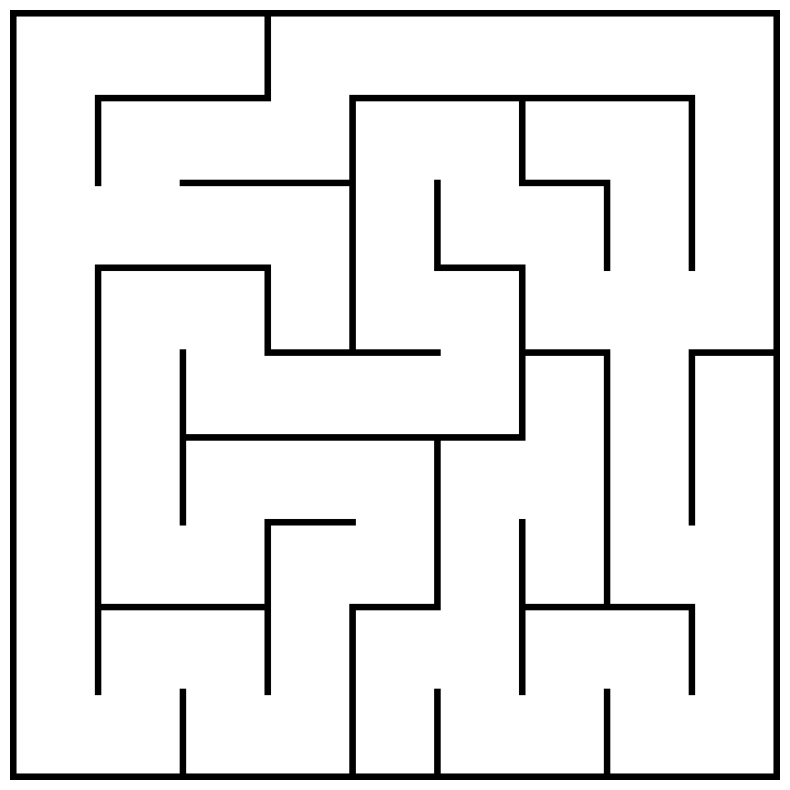

This figure's Python source:
import numpy as np
import matplotlib.pyplot as plt


# ── Helper: exact grid size ──────────────────────────────────────────────────

def dimx_exacto(nc, canal, grosor_pared=3):
    """Return the exact array size so the cell grid fits with no leftover border.

    Parameters
    ----------
    nc : int
        Number of cells per side.
    canal : int
        Size of each cell in pixels.
    grosor_pared : int
        Wall thickness in pixels (default 3).

    Example
    -------
    >>> dimx_exacto(nc=9, canal=60, grosor_pared=5)
    590
    """
    return nc * (canal + grosor_pared) + grosor_pared


# ── Perfect maze (single path between any two cells) ─────────────────────────

def generar_laberinto_perfecto(dimx=501, canal=50, grosor_pared=3, semilla=None):
    """Generate a perfect maze via iterative DFS backtracking.

    Guaranteed properties:
      - No islands: every wall segment is connected to the perimeter (the wall
        set is a connected component).
      - No loops: there is exactly one path between any pair of cells.
      - Fully solvable: every cell is reachable.

    Parameters
    ----------
    dimx : int
        Size of the square output array (pixels).
    canal : int
        Inner size of each cell in pixels.
    grosor_pared : int
        Thickness of the walls between cells (and of the perimeter).
    semilla : int, optional
        Seed for np.random (reproducibility).

    Returns
    -------
    aa : np.ndarray, shape (dimx, dimx), dtype int
        1 = wall, 0 = open corridor/cell.

    How it works
    ------------
    1. Start from an array completely filled with walls (all ones).
    2. Lay out a grid of cells separated by walls of `grosor_pared`.
    3. The iterative DFS visits each cell exactly once and carves the corridor
       to its neighbour: it opens both the destination cell and the wall strip
       between them.
    4. Being a spanning tree, the resulting wall graph is connected and there
       are no floating walls.
    """
    if semilla is not None:
        np.random.seed(semilla)

    gp = grosor_pared

    # Number of cells that fit along each dimension
    nc = (dimx - gp) // (canal + gp)

    # Adjust the cell size to fill as much space as possible inside dimx,
    # minimising the leftover offset (<= 1 px per side in practice).
    canal = (dimx - gp * (nc + 1)) // nc

    # Residual offset to centre any leftover pixels
    dimx_real = nc * (canal + gp) + gp
    offset = (dimx - dimx_real) // 2

    # Pixel position of the top-left corner of cell (i, j)
    def px(k):
        return offset + gp + k * (canal + gp)

    # ── Initialise: everything is wall ──────────────────────────────────────
    aa = np.ones((dimx, dimx), dtype=int)

    # ── Iterative DFS ───────────────────────────────────────────────────────
    visited = np.zeros((nc, nc), dtype=bool)

    # Open the starting cell (0, 0)
    r0, c0 = 0, 0
    aa[px(r0):px(r0) + canal, px(c0):px(c0) + canal] = 0
    visited[r0, c0] = True

    stack = [(r0, c0)]
    direcciones = [(-1, 0), (1, 0), (0, -1), (0, 1)]

    while stack:
        r, c = stack[-1]

        # Unvisited neighbours
        vecinos = [
            (r + dr, c + dc)
            for dr, dc in direcciones
            if 0 <= r + dr < nc and 0 <= c + dc < nc
            and not visited[r + dr, c + dc]
        ]

        if vecinos:
            # Pick a random neighbour
            nr, nc_ = vecinos[np.random.randint(len(vecinos))]

            # ── Open the wall between (r,c) and (nr,nc_) ────────────────
            if nr == r:          # same row -> vertical wall between columns
                jmin = min(c, nc_)
                aa[px(r):px(r) + canal, px(jmin) + canal:px(jmin) + canal + gp] = 0
            else:                # same column -> horizontal wall between rows
                imin = min(r, nr)
                aa[px(imin) + canal:px(imin) + canal + gp, px(c):px(c) + canal] = 0

            # ── Open the destination cell ───────────────────────────────
            aa[px(nr):px(nr) + canal, px(nc_):px(nc_) + canal] = 0
            visited[nr, nc_] = True
            stack.append((nr, nc_))
        else:
            stack.pop()   # backtrack

    # ── Seal the perimeter ──────────────────────────────────────────────────
    aa[:gp, :] = 1
    aa[-gp:, :] = 1
    aa[:, :gp] = 1
    aa[:, -gp:] = 1

    return aa


# ── Multi-route maze: N vertex-disjoint paths start -> end ───────────────────

def generar_laberinto_multiruta(dimx=590, canal=60, grosor_pared=5,
                                n_caminos=2, start_cell=None, end_cell=None,
                                semilla=None):
    """Build a maze with N vertex-disjoint paths from start_cell to end_cell.

    This is the generator used to build the training dataset. The paths share
    no internal cell (only the start and end cells), so they are physically
    distinct routes, not variations of the same one.

    Algorithm
    ---------
    1. Find N vertex-disjoint paths on the cell grid via sequential BFS: after
       the first path is found, its internal cells are blocked and the next
       path is searched for.
    2. Open every corridor belonging to those paths.
    3. Create dead ends by growing DFS trees from the cells that already belong
       to a path, until the whole grid is covered. Because the branches never
       connect two distinct paths, no shortcuts are introduced.
    4. Seal the perimeter.

    Notes
    -----
    - On a 9x9 grid with start and end in opposite corners, the theoretical
      maximum number of vertex-disjoint paths is 2 (each corner has only 2
      neighbours). For N=2 it is always achieved. For N>2 the paths that could
      be built are returned.
    - Unlike a loop-injection approach, this guarantees NO wall islands,
      because the structure is built by adding corridors on top of a
      wall-filled background instead of removing walls.

    Parameters
    ----------
    dimx, canal, grosor_pared : see generar_laberinto_perfecto.
    n_caminos : int
        Number of disjoint paths to build (default 2).
    start_cell, end_cell : tuple(int, int), optional
        (r, c) in the cell grid. Default: opposite corners (0, 0) and
        (nc-1, nc-1).
    semilla : int, optional
        Seed for np.random.

    Returns
    -------
    aa : np.ndarray, shape (dimx, dimx), dtype int. 1 = wall, 0 = corridor.
    """
    from collections import deque

    if semilla is not None:
        np.random.seed(semilla)

    gp = grosor_pared
    nc = (dimx - gp) // (canal + gp)
    canal_aj = (dimx - gp * (nc + 1)) // nc
    dimx_real = nc * (canal_aj + gp) + gp
    offset = (dimx - dimx_real) // 2

    def px(k):
        return offset + gp + k * (canal_aj + gp)

    if start_cell is None:
        start_cell = (0, 0)
    if end_cell is None:
        end_cell = (nc - 1, nc - 1)

    # Neighbours on the cell grid (4-connectivity)
    def vecinos(rc):
        r, c = rc
        return [(r + dr, c + dc) for dr, dc in [(-1, 0), (1, 0), (0, -1), (0, 1)]
                if 0 <= r + dr < nc and 0 <= c + dc < nc]

    # 1) Find N vertex-disjoint paths. The first one is the shortest (BFS).
    #    The remaining ones are intentionally longer (randomised DFS with
    #    retries) so they act as distractors: the wave algorithm must pick the
    #    short one, the long ones are branches to discard.
    def camino_bfs(bloqueados):
        parent = {start_cell: None}
        cola = deque([start_cell])
        while cola:
            u = cola.popleft()
            if u == end_cell:
                break
            vecs = [v for v in vecinos(u)
                    if v not in parent and (v == end_cell or v not in bloqueados)]
            np.random.shuffle(vecs)
            for v in vecs:
                parent[v] = u
                cola.append(v)
        if end_cell not in parent:
            return None
        c = []
        cur = end_cell
        while cur is not None:
            c.append(cur); cur = parent[cur]
        return c[::-1]

    def camino_dfs(bloqueados):
        # Randomised DFS: tends to produce winding, long paths.
        parent = {start_cell: None}
        visitado = {start_cell}
        pila = [start_cell]
        while pila:
            u = pila[-1]
            if u == end_cell:
                break
            vecs = [v for v in vecinos(u)
                    if v not in visitado and (v == end_cell or v not in bloqueados)]
            np.random.shuffle(vecs)
            if vecs:
                v = vecs[0]
                parent[v] = u
                visitado.add(v)
                pila.append(v)
            else:
                pila.pop()
        if end_cell not in parent:
            return None
        c = []
        cur = end_cell
        while cur is not None:
            c.append(cur); cur = parent[cur]
        return c[::-1]

    # For n_caminos=2 the first BFS may pick a route whose blocking separates
    # start from end (e.g. a diagonal staircase touching both borders),
    # preventing the second path. Retry the first path several times until the
    # second (longer) one exists.
    min_extra = 6
    caminos = []
    for _outer in range(30):
        p1 = camino_bfs(set())
        if p1 is None:
            continue
        bloqueados = set(p1[1:-1])
        mejor_p2 = None
        for _ in range(60):
            c = camino_dfs(bloqueados)
            if c is None:
                continue
            if mejor_p2 is None or len(c) > len(mejor_p2):
                mejor_p2 = c
            if mejor_p2 is not None and len(mejor_p2) >= len(p1) + min_extra:
                break
        if mejor_p2 is not None and len(mejor_p2) >= len(p1) + min_extra:
            caminos = [p1, mejor_p2]
            break
    if not caminos:
        # Could not get 2 paths with the minimum gap in 30 attempts.
        # Accept whatever we have (at least the short path).
        p1 = camino_bfs(set())
        caminos = [p1] if p1 is not None else []
        if p1 is not None:
            bloqueados = set(p1[1:-1])
            c = camino_dfs(bloqueados)
            if c is not None:
                caminos.append(c)

    # Extra paths (n_caminos > 2): only possible in graphs with a bottleneck
    # > 2, which does not happen with opposite corners; ignored silently.
    bloqueados = set()
    for camino in caminos:
        for c in camino[1:-1]:
            bloqueados.add(c)

    # Collect the cells that belong to some path
    celdas_camino = set()
    for camino in caminos:
        celdas_camino.update(camino)

    # 2) Build the empty maze (all walls) and open the paths
    aa = np.ones((dimx, dimx), dtype=int)

    def abrir_celda(rc):
        r, c = rc
        aa[px(r):px(r) + canal_aj, px(c):px(c) + canal_aj] = 0

    def abrir_pared(a, b):
        ra, ca = a
        rb, cb = b
        if ra == rb:                                    # horizontal neighbours
            jmin = min(ca, cb)
            aa[px(ra):px(ra) + canal_aj,
               px(jmin) + canal_aj:px(jmin) + canal_aj + gp] = 0
        else:                                           # vertical neighbours
            imin = min(ra, rb)
            aa[px(imin) + canal_aj:px(imin) + canal_aj + gp,
               px(ca):px(ca) + canal_aj] = 0

    for camino in caminos:
        for cell in camino:
            abrir_celda(cell)
        for i in range(len(camino) - 1):
            abrir_pared(camino[i], camino[i + 1])

    # 3) Fill the rest with dead-end trees hanging off the paths.
    #    Randomised DFS: the stack starts with all path cells and expands by
    #    visiting unvisited neighbours (without reconnecting distinct paths).
    visitado = set(celdas_camino)
    pila = list(celdas_camino)
    np.random.shuffle(pila)
    while pila:
        u = pila[-1]
        candidatos = [v for v in vecinos(u) if v not in visitado]
        if candidatos:
            v = candidatos[np.random.randint(len(candidatos))]
            abrir_celda(v)
            abrir_pared(u, v)
            visitado.add(v)
            pila.append(v)
        else:
            pila.pop()

    # 4) Seal the perimeter
    aa[:gp, :] = 1
    aa[-gp:, :] = 1
    aa[:, :gp] = 1
    aa[:, -gp:] = 1

    return aa


# ── Demo ─────────────────────────────────────────────────────────────────────

if __name__ == '__main__':
    canal = 60
    gp = 5
    dimx = dimx_exacto(nc=9, canal=canal, grosor_pared=gp)
    print(f'dimx = {dimx}')

    fig, ax = plt.subplots(figsize=(8, 8))
    lab = generar_laberinto_multiruta(dimx=dimx, canal=canal,
                                      grosor_pared=gp, n_caminos=2, semilla=0)
    ax.imshow(lab, cmap='binary', origin='lower')
    ax.axis('off')
    plt.tight_layout()
    plt.show()
